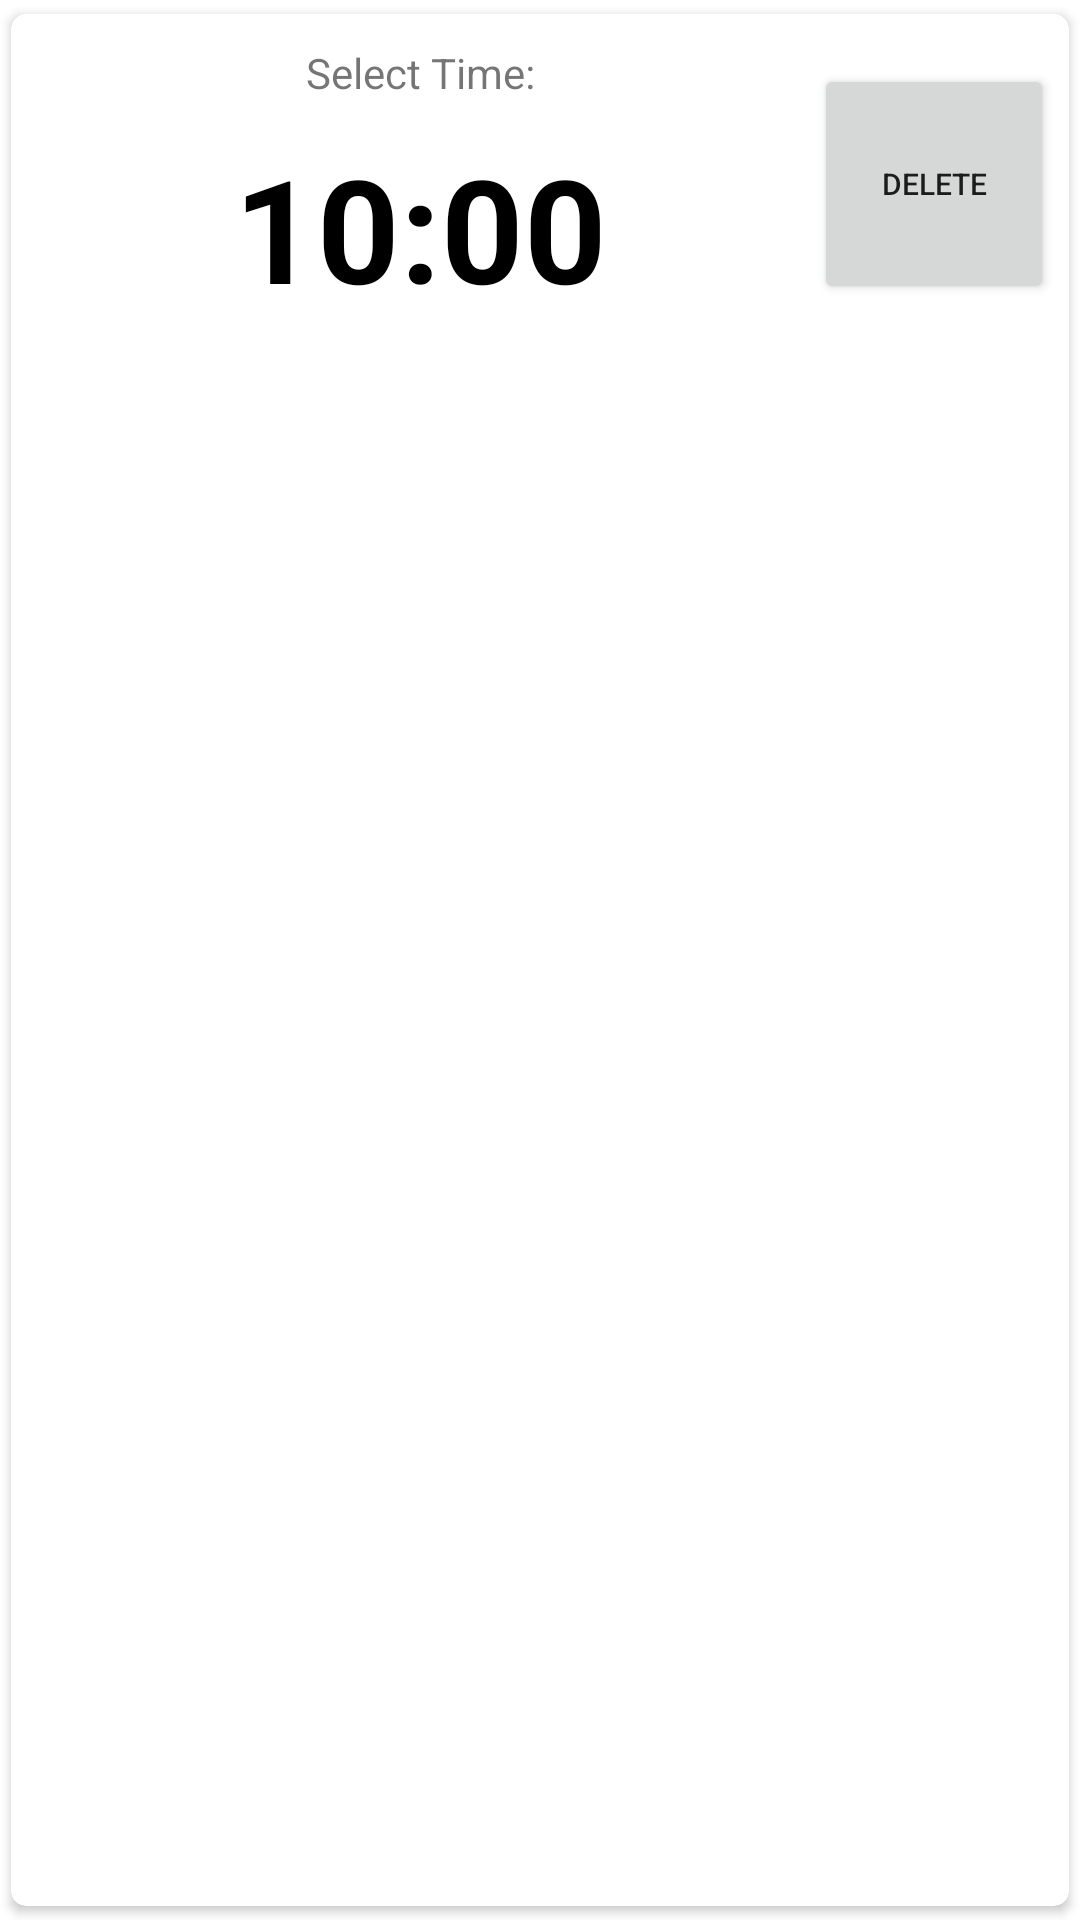

Here is an Android app screen rendered from its layout file. Give the layout XML and the strings, colors and styles it references.
<!-- AndroidManifest.xml: application theme Theme.VetApp -->
<!-- res/layout/vet_add_prescription_time_cardview_layout.xml -->
<?xml version="1.0" encoding="utf-8"?>
<androidx.cardview.widget.CardView xmlns:android="http://schemas.android.com/apk/res/android"
    xmlns:app="http://schemas.android.com/apk/res-auto"
    android:layout_width="match_parent"
    android:layout_height="wrap_content"
    android:layout_margin="1dp"
    app:cardBackgroundColor="@color/white"
    app:cardCornerRadius="5dp"
    app:cardElevation="2dp"
    app:cardMaxElevation="2dp"
    app:cardPreventCornerOverlap="true"
    app:cardUseCompatPadding="true">

    <androidx.constraintlayout.widget.ConstraintLayout
        android:id="@+id/card_apt_layout"
        android:layout_width="match_parent"
        android:layout_height="wrap_content"
        android:clickable="false">


        <TextView
            android:id="@+id/textView10"
            android:layout_width="wrap_content"
            android:layout_height="wrap_content"
            android:layout_marginStart="5dp"
            android:layout_marginTop="10dp"
            android:text="Select Time:"
            app:layout_constraintEnd_toStartOf="@+id/card_apt_delete_btn"
            app:layout_constraintStart_toStartOf="parent"
            app:layout_constraintTop_toTopOf="parent" />

        <TextView
            android:id="@+id/card_apt_time"
            android:layout_width="wrap_content"
            android:layout_height="wrap_content"
            android:layout_marginStart="5dp"
            android:layout_marginTop="10dp"
            android:layout_marginBottom="10dp"
            android:text="10:00"
            android:textColor="@color/black"
            android:textSize="48sp"
            android:textStyle="bold"
            app:layout_constraintBottom_toBottomOf="parent"
            app:layout_constraintEnd_toStartOf="@+id/card_apt_delete_btn"
            app:layout_constraintStart_toStartOf="parent"
            app:layout_constraintTop_toBottomOf="@+id/textView10" />

        <Button
            android:id="@+id/card_apt_delete_btn"
            android:layout_width="80dp"
            android:layout_height="80dp"
            android:layout_marginTop="5dp"
            android:layout_marginEnd="5dp"
            android:layout_marginBottom="5dp"
            android:text="Delete"
            android:textSize="10sp"
            app:layout_constraintBottom_toBottomOf="parent"
            app:layout_constraintEnd_toEndOf="parent"
            app:layout_constraintTop_toTopOf="parent" />

    </androidx.constraintlayout.widget.ConstraintLayout>

</androidx.cardview.widget.CardView>
<!-- resources referenced by this layout -->
<resources>
  <color name="black">#FF000000</color>
  <color name="white">#FFFFFFFF</color>
  <style name="Theme.VetApp" parent="Theme.MaterialComponents.DayNight.DarkActionBar">
          
          <item name="colorPrimary">@color/purple_500</item>
          <item name="colorPrimaryVariant">@color/purple_700</item>
          <item name="colorOnPrimary">@color/white</item>
          
          <item name="colorSecondary">@color/teal_200</item>
          <item name="colorSecondaryVariant">@color/teal_700</item>
          <item name="colorOnSecondary">@color/black</item>
          
          <item name="android:statusBarColor" tools:targetApi="l">?attr/colorPrimaryVariant</item>
          
      </style>
  <color name="purple_500">#FF6200EE</color>
  <color name="purple_700">#FF3700B3</color>
  <color name="teal_200">#FF03DAC5</color>
  <color name="teal_700">#FF018786</color>
</resources>
